Run: headless pygame with SDL's dummy video driver; simulated clock (each Clock.tick advances the game by its frame time, no real sleeping); random seed 0; keys injected as events and as key.get_pressed() state; no mouse input.
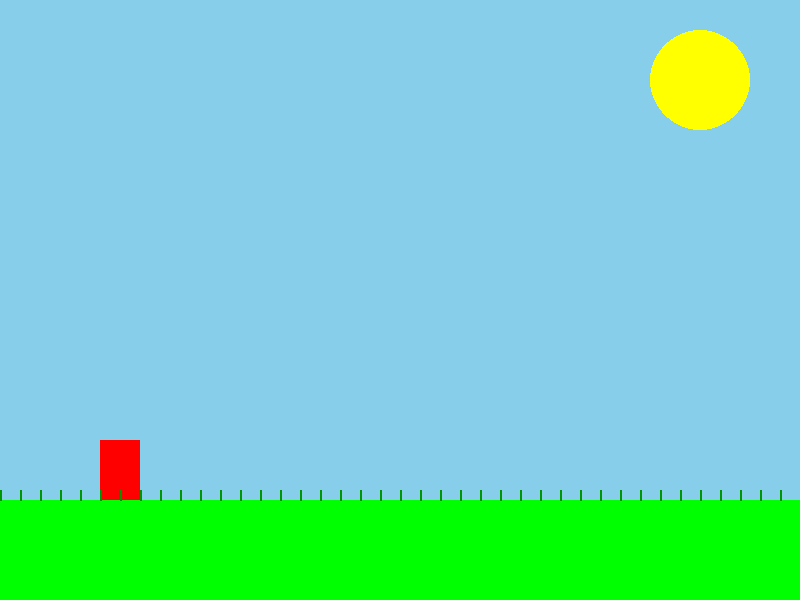
Frame 1 of 4 · flips 1–60 · no input
Frame 2 of 4 · flips 61–180 · tapped SPACE, RETURN · held RIGHT (→), D · screen unchanged from frame 1, image omitted
Frame 3 of 4 · flips 181–300 · held DOWN (↓), S · screen unchanged from frame 2, image omitted
Frame 4 of 4 · flips 301–420 · held LEFT (←), A, UP (↑), W · screen unchanged from frame 3, image omitted

The pygame program that drew these frames:

import pygame
import sys

pygame.init()

screen = pygame.display.set_mode((800,600))
pygame.display.set_caption("Leaning to draw graphics")

WHITE = (255,255,255)
BLACK = (0,0,0)
RED = (255,0,0)
GREEN = (0,255,0)
BLUE = (0,0,255)
YELLOW = (255,255,0)
SKY_BLUE = (135,206,235)

running = True

while running:
    for event in pygame.event.get():
        if event.type == pygame.QUIT:
            running = False
    screen.fill(SKY_BLUE)
    pygame.draw.rect(screen, GREEN, (0, 500, 800, 100))
    pygame.draw.rect(screen, RED, (100, 440, 40, 60))
    pygame.draw.circle(screen, YELLOW, (700, 80), 50)
    for i in range(0, 800, 20):
        pygame.draw.line(screen, (0,150,0), (i, 500), (i, 490), 2)
    
    pygame.display.flip()
pygame.quit()
sys.exit()
